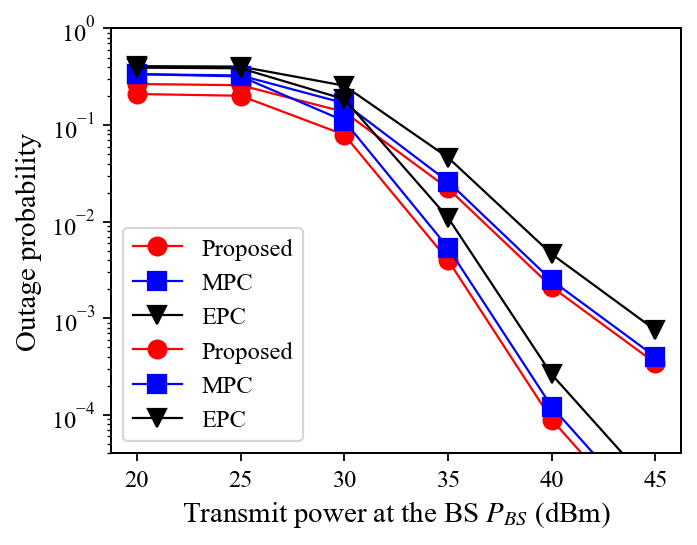

Data behind this chart, as committed beside it:
relays, power_dbm, proposed, mpc, epc, bcd_iterations
3, 20.0, 0.2663, 0.3367, 0.4072, 12
3, 25.0, 0.2586, 0.3259, 0.4031, 12
3, 30.0, 0.1368, 0.1686, 0.2558, 12
3, 35.0, 0.02211, 0.02602, 0.04618, 12
3, 40.0, 0.002113, 0.002469, 0.004618, 12
3, 45.0, 0.0003441, 0.0003995, 0.000756, 12
5, 20.0, 0.2097, 0.3367, 0.393, 12
5, 25.0, 0.2012, 0.319, 0.3872, 12
5, 30.0, 0.07929, 0.1104, 0.1854, 12
5, 35.0, 0.004004, 0.005387, 0.01101, 12
5, 40.0, 8.945740679732927e-05, 0.0001219, 0.0002627, 12
5, 45.0, 5.5788522942125045e-06, 7.642220729302765e-06, 1.6689499950078517e-05, 12
